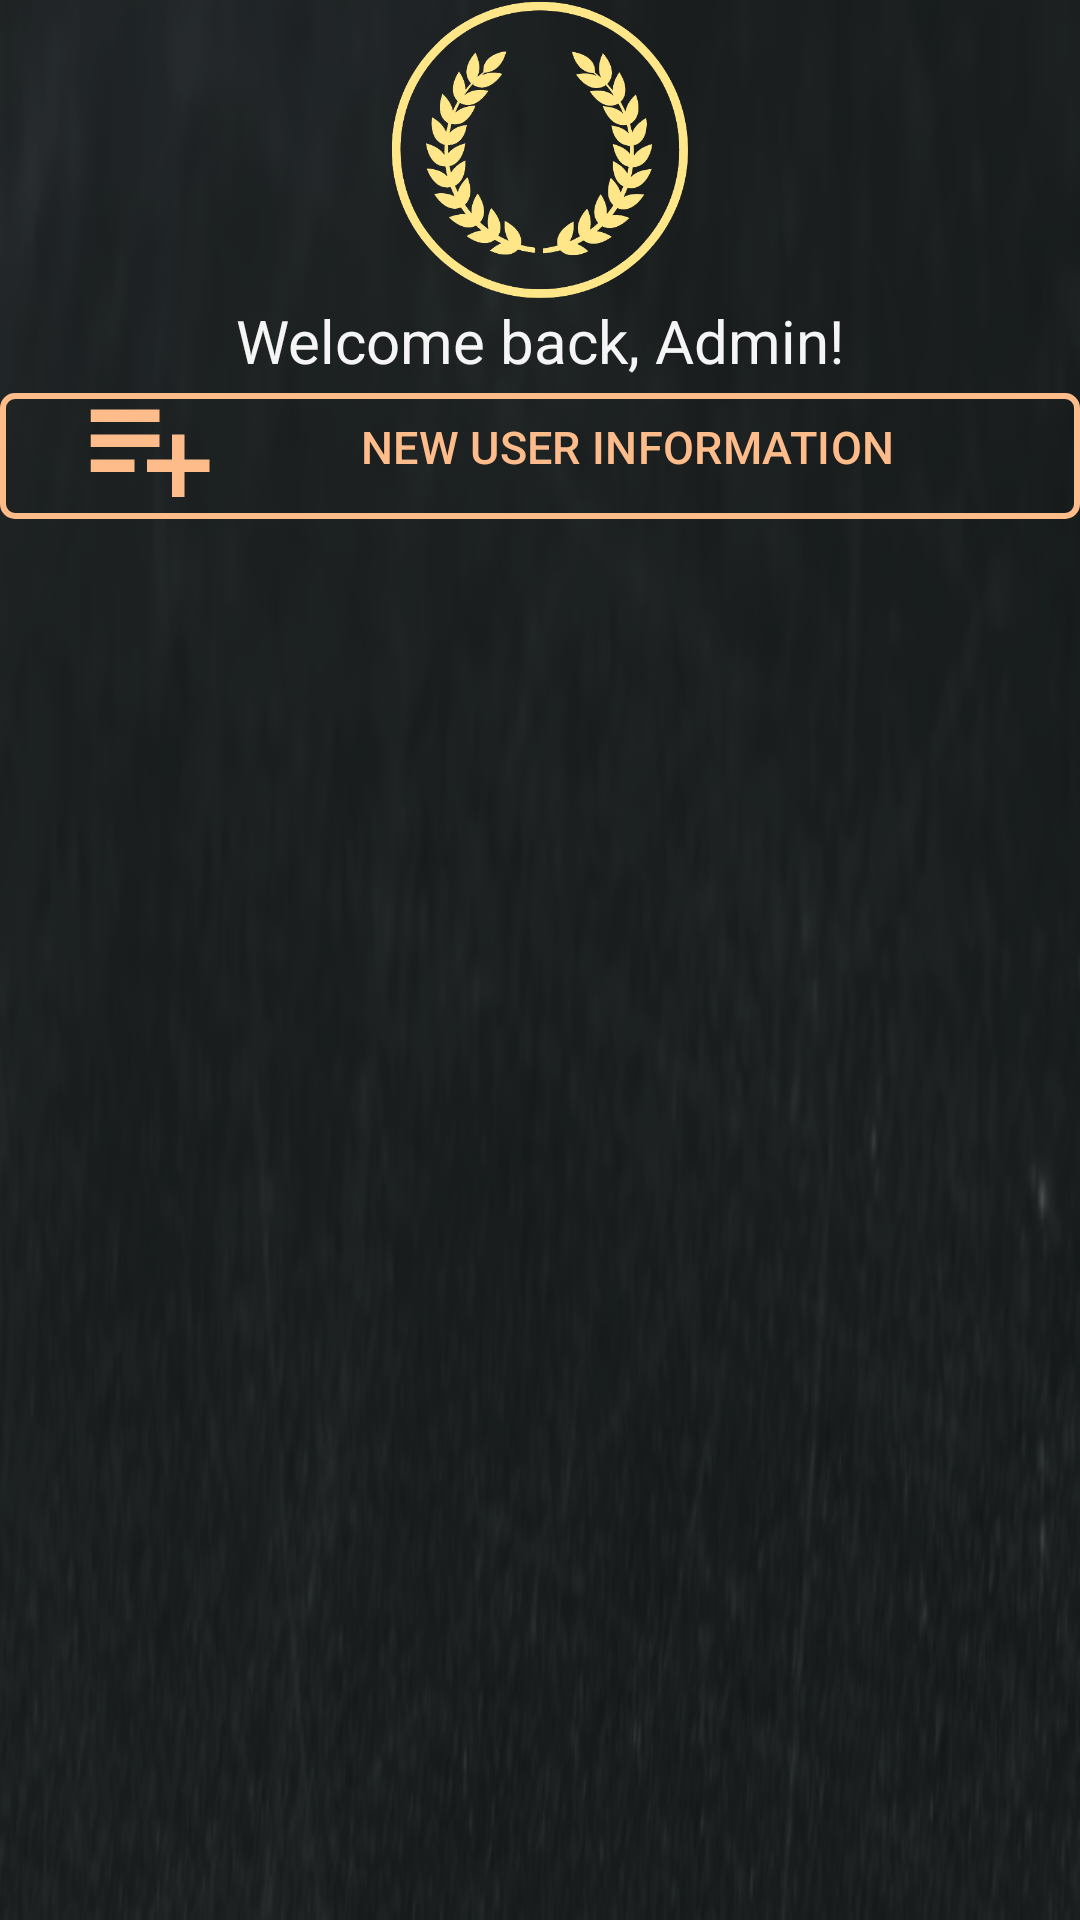

Write the Android layout XML for this screen, with the resource values it uses.
<!-- AndroidManifest.xml: application theme Base.Theme.Student_Management -->
<!-- res/layout/fragment_manager.xml -->
<?xml version="1.0" encoding="utf-8"?>
<ScrollView xmlns:android="http://schemas.android.com/apk/res/android"
    xmlns:app="http://schemas.android.com/apk/res-auto"
    xmlns:tools="http://schemas.android.com/tools"
    android:layout_width="match_parent"
    android:layout_height="match_parent"
    tools:context=".fragments.ManagerFragment">

    
    <androidx.constraintlayout.widget.ConstraintLayout
        android:layout_width="match_parent"
        android:layout_height="wrap_content">

        <LinearLayout
            android:id="@+id/ll"
            android:layout_width="match_parent"
            android:layout_height="wrap_content"
            android:layout_marginHorizontal="@dimen/_10dp"
            android:layout_marginVertical="@dimen/_10dp"
            android:orientation="vertical"
            app:layout_constraintEnd_toEndOf="parent"
            app:layout_constraintStart_toStartOf="parent"
            app:layout_constraintTop_toTopOf="parent">

            <ImageView
                android:layout_width="100dp"
                android:layout_height="100dp"
                android:layout_gravity="center_horizontal"
                android:src="@drawable/logo" />

            <TextView
                android:layout_width="match_parent"
                android:layout_height="wrap_content"
                android:layout_marginHorizontal="@dimen/_10dp"
                android:layout_marginVertical="@dimen/_10dp"
                android:gravity="center_horizontal"
                android:text="@string/hi_admin"
                android:textColor="@color/FlatWhite"
                android:textSize="20sp" />

        </LinearLayout>

        <LinearLayout
            android:id="@+id/ll_2"
            android:layout_width="match_parent"
            android:layout_height="wrap_content"
            android:layout_marginHorizontal="@dimen/_10dp"
            android:layout_marginVertical="@dimen/_10dp"
            app:layout_constraintEnd_toEndOf="@+id/ll"
            app:layout_constraintStart_toStartOf="@+id/ll"
            app:layout_constraintTop_toBottomOf="@+id/ll">

            <com.google.android.material.button.MaterialButton
                android:id="@+id/btnAddUser"
                android:layout_width="match_parent"
                android:layout_height="50dp"
                android:backgroundTint="@color/transparent"
                android:drawableLeft="@drawable/baseline_orange_playlist_add"
                android:gravity="center"
                android:paddingTop="@dimen/_10dp"
                android:text="@string/new_user_information"
                android:textColor="#FFBC8B"
                android:textSize="15sp"
                app:cornerRadius="5dp"
                app:strokeColor="#FFBC8B"
                app:strokeWidth="2dp" />
        </LinearLayout>

        <LinearLayout
            android:layout_width="match_parent"
            android:layout_height="wrap_content"
            app:layout_constraintTop_toBottomOf="@+id/ll_2"
            app:layout_constraintStart_toStartOf="@+id/ll_2"
            app:layout_constraintEnd_toEndOf="@+id/ll_2"
            android:layout_marginHorizontal="@dimen/_10dp"
            android:layout_marginVertical="@dimen/_10dp"
            android:orientation="vertical">

            <androidx.recyclerview.widget.RecyclerView
                android:id="@+id/rvUser"
                android:layout_width="match_parent"
                android:layout_height="wrap_content" />
        </LinearLayout>
    </androidx.constraintlayout.widget.ConstraintLayout>

</ScrollView>
<!-- resources referenced by this layout -->
<resources>
  <color name="FlatWhite">#F5F5F5</color>
  <color name="transparent">#00000000</color>
  <!-- drawable baseline_orange_playlist_add (drawable) -->
  <vector xmlns:android="http://schemas.android.com/apk/res/android"
      android:width="50dp"
      android:height="50dp"
      android:autoMirrored="true"
      android:tint="#FFBC8B"
      android:viewportWidth="24"
      android:viewportHeight="24">
      <path
          android:fillColor="@android:color/white"
          android:pathData="M14,10H3v2h11V10zM14,6H3v2h11V6zM18,14v-4h-2v4h-4v2h4v4h2v-4h4v-2H18zM3,16h7v-2H3V16z" />
  </vector>
  <!-- drawable logo: png bitmap (drawable, 120503 bytes) -->
  <string name="hi_admin">Welcome back, Admin!</string>
  <string name="new_user_information">NEW USER INFORMATION</string>
  <style name="Base.Theme.Student_Management" parent="Theme.Material3.DayNight.NoActionBar">
          
          
          <item name="android:windowActionBar">false</item>
          <item name="android:windowNoTitle">true</item>
          <item name="android:windowFullscreen">true</item>
          <item name="android:windowTranslucentStatus">true</item>
          <item name="android:statusBarColor">@android:color/transparent</item>
          <item name="android:windowDrawsSystemBarBackgrounds">true</item>
          <item name="android:windowLightStatusBar">true</item>
          <item name="android:windowBackground">@drawable/background</item>
          <item name="android:windowContentOverlay">@null</item>
          <item name="android:windowActivityTransitions">true</item>
      </style>
  <!-- drawable background: png bitmap (drawable, 98537 bytes) -->
</resources>
